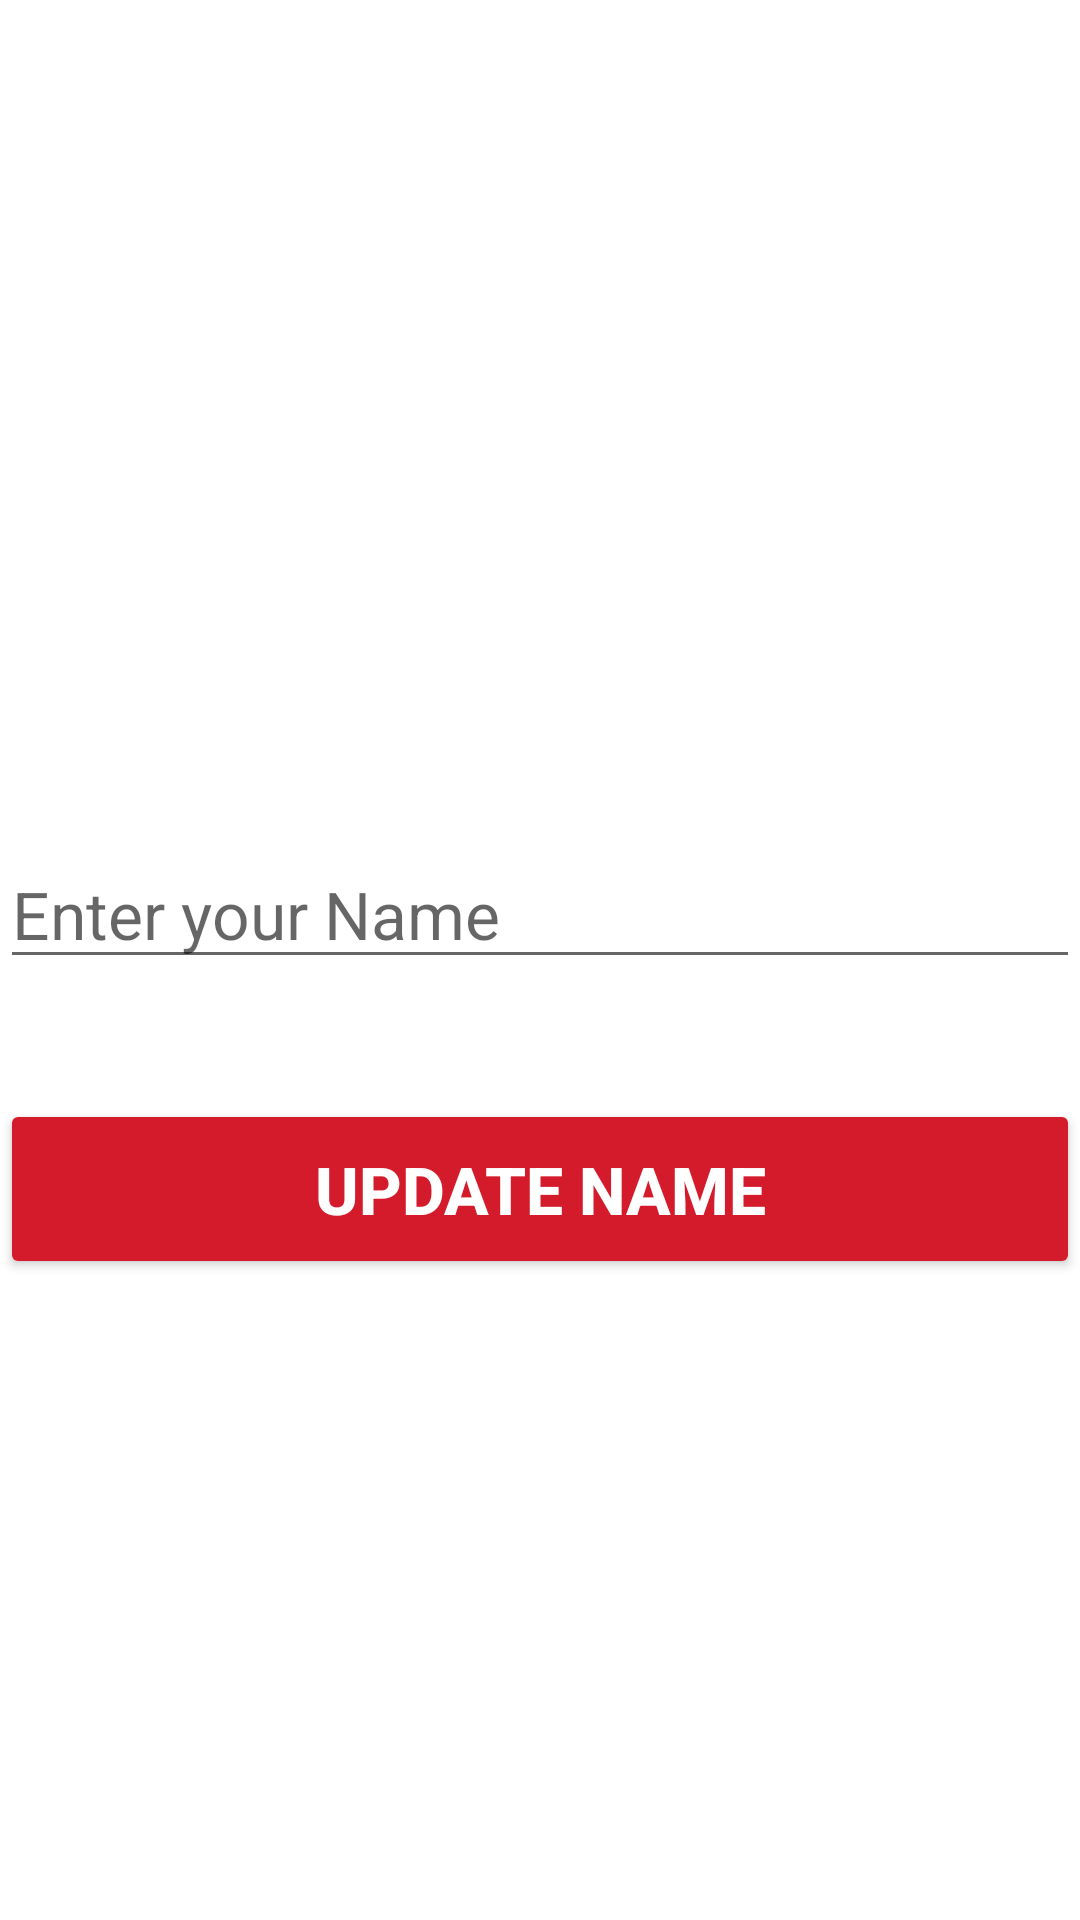

Here is an Android app screen rendered from its layout file. Give the layout XML and the strings, colors and styles it references.
<!-- AndroidManifest.xml: application theme Theme.Mobilefinalproject -->
<!-- res/layout/activity_update_name.xml -->
<?xml version="1.0" encoding="utf-8"?>
<androidx.constraintlayout.widget.ConstraintLayout xmlns:android="http://schemas.android.com/apk/res/android"
    xmlns:app="http://schemas.android.com/apk/res-auto"
    xmlns:tools="http://schemas.android.com/tools"
    android:layout_width="match_parent"
    android:layout_height="match_parent"
    tools:context=".Profile.AccountSettings.UpdateNameActivity">

    <EditText
        android:layout_width="360dp"
        android:layout_height="wrap_content"
        android:id="@+id/textView_User_Name"
        android:layout_marginTop="280dp"
        android:ems="10"
        android:hint="@string/enter_your_name_text"
        android:textSize="22sp"
        android:inputType="textEmailAddress"
        app:layout_constraintTop_toTopOf="parent"
        app:layout_constraintLeft_toLeftOf="parent"
        app:layout_constraintRight_toRightOf="parent"
        android:importantForAutofill="no" />

    <Button
        android:layout_width="360dp"
        android:layout_height="60dp"
        android:id="@+id/update_name_button"
        android:layout_marginTop="40dp"
        android:text="@string/update_name"
        android:textColor="#ffffff"
        android:backgroundTint="#d41b2b"
        android:textSize="22sp"
        android:textStyle="bold"
        app:layout_constraintTop_toBottomOf="@+id/textView_User_Name"
        app:layout_constraintLeft_toLeftOf="parent"
        app:layout_constraintRight_toRightOf="parent"/>

    <ProgressBar
        android:id="@+id/progress_bar"
        style="?android:attr/progressBarStyleLarge"
        android:layout_width="wrap_content"
        android:layout_height="wrap_content"
        android:layout_centerInParent="true"
        android:indeterminate="true"
        android:indeterminateTint="#d41b2b"
        android:indeterminateTintMode="src_atop"
        android:visibility="gone"
        app:layout_constraintBottom_toBottomOf="parent"
        app:layout_constraintLeft_toLeftOf="parent"
        app:layout_constraintRight_toRightOf="parent"
        app:layout_constraintTop_toTopOf="@id/update_name_button"
        tools:ignore="MissingConstraints" />


</androidx.constraintlayout.widget.ConstraintLayout>
<!-- resources referenced by this layout -->
<resources>
  <string name="enter_your_name_text">Enter your Name</string>
  <string name="update_name">Update NAME</string>
  <style name="Theme.Mobilefinalproject" parent="Theme.MaterialComponents.DayNight.DarkActionBar">
          
          <item name="colorPrimary">@color/purple_500</item>
          <item name="colorPrimaryVariant">@color/purple_700</item>
          <item name="colorOnPrimary">@color/white</item>
          
          <item name="colorSecondary">@color/teal_200</item>
          <item name="colorSecondaryVariant">@color/teal_700</item>
          <item name="colorOnSecondary">@color/black</item>
          
          <item name="android:statusBarColor" tools:targetApi="l">?attr/colorPrimaryVariant</item>
          
      </style>
  <!-- not gathered from this repository: default colours our renderer supplied (Android Studio template values) -->
  <color name="purple_500">#FF6200EE</color>
  <color name="purple_700">#FF3700B3</color>
  <color name="teal_200">#FF03DAC5</color>
  <color name="teal_700">#FF018786</color>
  <color name="black">#FF000000</color>
  <color name="white">#FFFFFFFF</color>
</resources>
